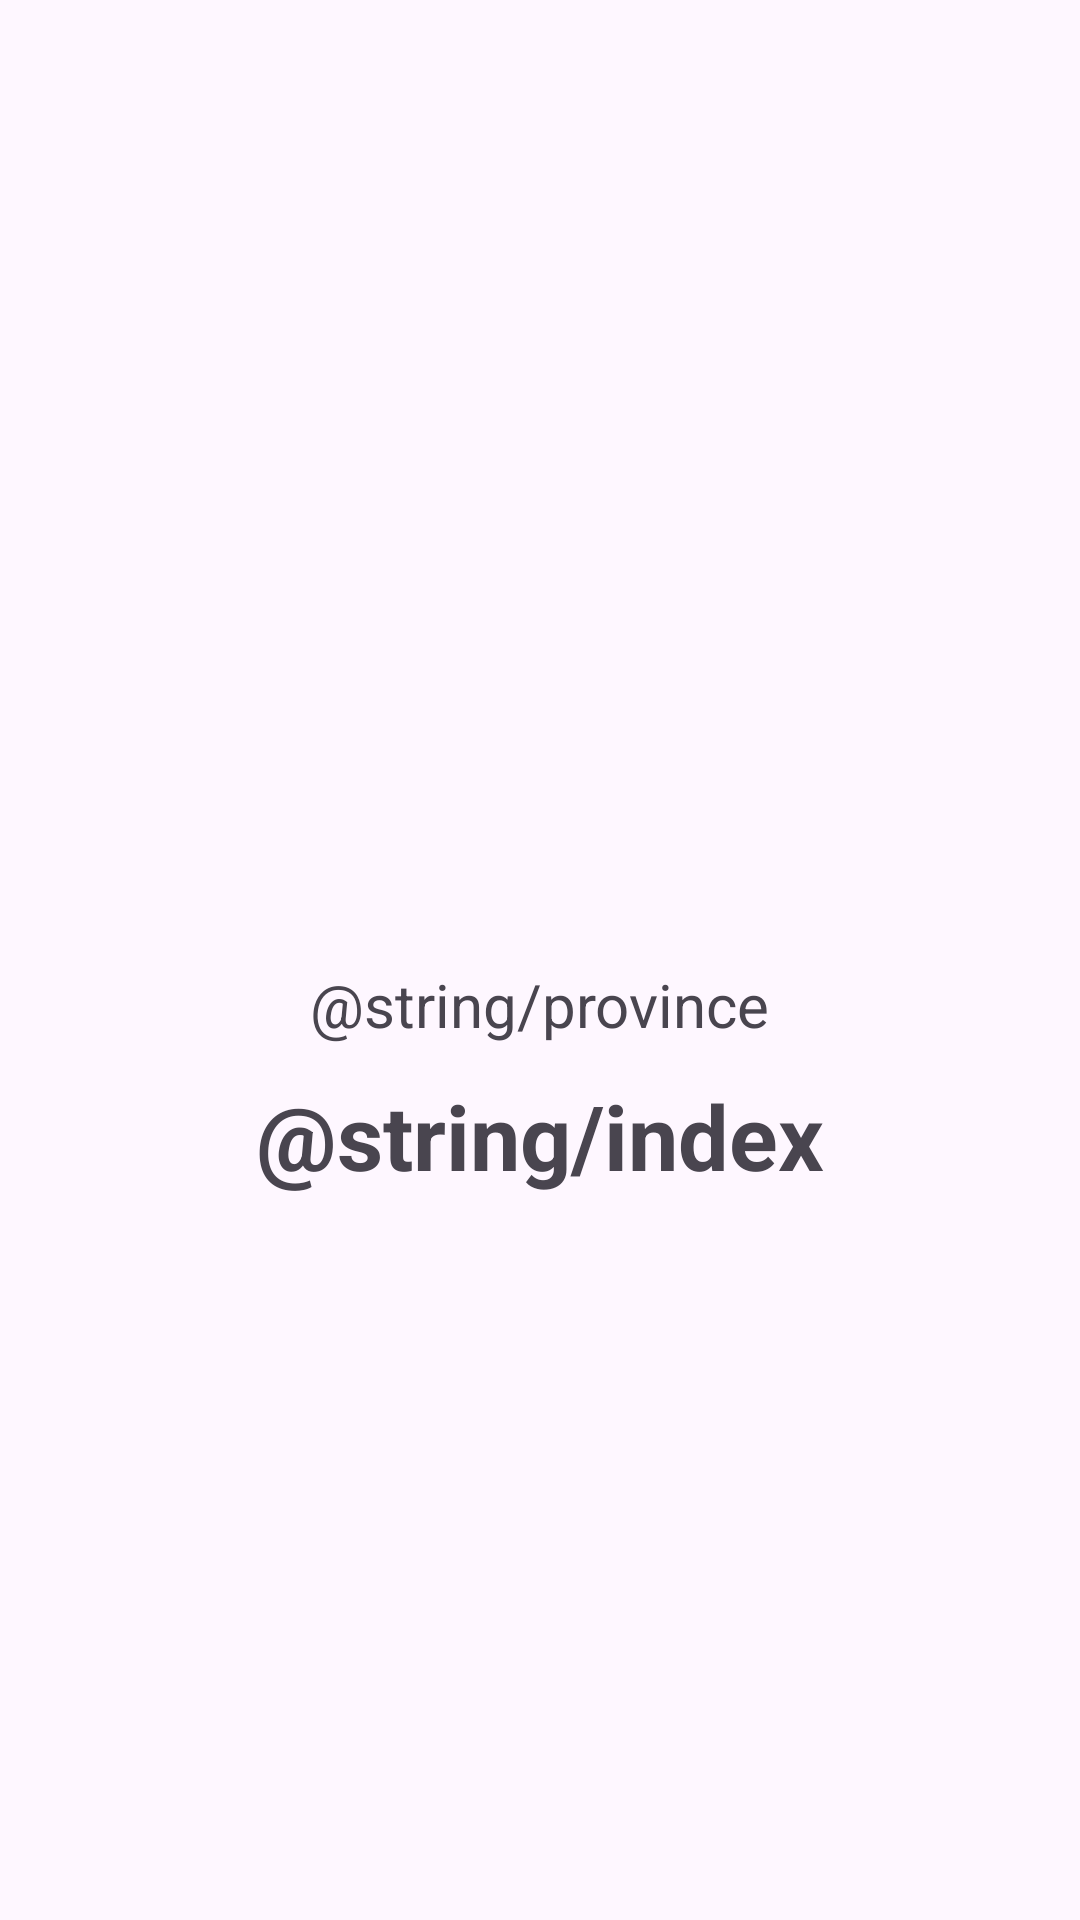

The Android layout XML behind this screen, and the referenced resources:
<!-- AndroidManifest.xml: application theme Theme.MykytaLab7 -->
<!-- res/layout/fragment_settings.xml -->
<?xml version="1.0" encoding="utf-8"?>
<LinearLayout xmlns:android="http://schemas.android.com/apk/res/android"
    android:layout_width="match_parent"
    android:layout_height="match_parent"
    android:gravity="center"
    android:orientation="vertical">

    <TextView
        android:id="@+id/MykClockTV"
        android:layout_width="wrap_content"
        android:layout_height="wrap_content"
        android:textColor="@color/green"
        android:textSize="45sp"
        android:textStyle="bold" />

    <TextView
        android:id="@+id/MykProvinceTV"
        android:layout_width="wrap_content"
        android:layout_height="wrap_content"
        android:layout_marginTop="20dp"
        android:text="@string/province"
        android:textSize="20sp" />

    <TextView
        android:id="@+id/MykIndexTV"
        android:layout_width="wrap_content"
        android:layout_height="wrap_content"
        android:layout_marginTop="10dp"
        android:text="@string/index"
        android:textSize="30sp"
        android:textStyle="bold" />
</LinearLayout>
<!-- resources referenced by this layout -->
<resources>
  <color name="green">#8BC34A</color>
  <string name="index">INDEX</string>
  <string name="province">PROVINCE</string>
  <style name="Theme.MykytaLab7" parent="Base.Theme.MykytaLab7" />
  <style name="Base.Theme.MykytaLab7" parent="Theme.Material3.DayNight.NoActionBar">
          
          
      </style>
</resources>
